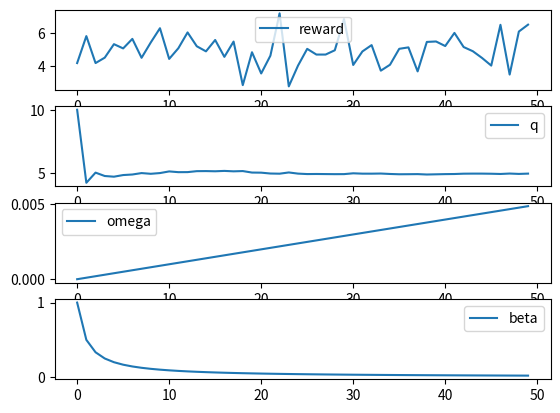

Reproduce this figure in Python.
from collections import defaultdict

import matplotlib.pyplot as plt
import numpy as np
import pandas as pd


alpha = 0.0001
q = 10
omega = 0

stats = defaultdict(list)

for step in range(50):

    stats['q'].append(q)
    stats['omega'].append(omega)

    omega = omega + alpha * (1 - omega)
    beta = alpha / omega
    stats['beta'].append(beta)

    reward = np.random.normal(loc=5, scale=1)
    stats['reward'].append(reward)

    q += beta * (reward - q)

result = pd.DataFrame().from_dict(stats)

f, a = plt.subplots(nrows=4)

result.plot(y='reward', ax=a[0])
result.plot(y='q', ax=a[1])
result.plot(y='omega', ax=a[2])
result.plot(y='beta', ax=a[3])

print('final estimate {}'.format(stats['q'][-1]))

f.show()
